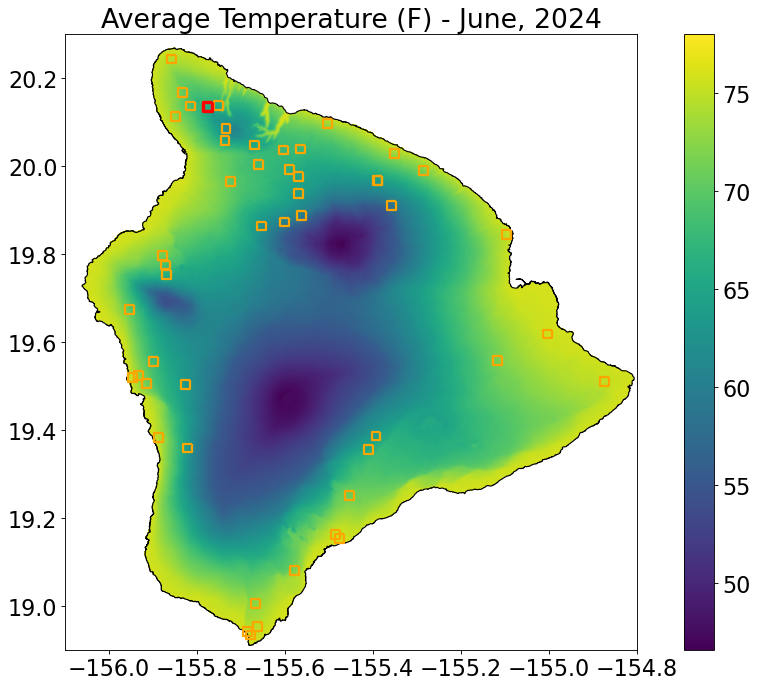

Values plotted in this chart, from the file beside it:
, Year, Month, Temp, datetime
0, 1990, 1.0, 61.81, 1990-01-01
1, 1990, 2.0, 59.4, 1990-02-01
2, 1990, 3.0, 60.69, 1990-03-01
3, 1990, 4.0, 63.12, 1990-04-01
4, 1990, 5.0, 63.4, 1990-05-01
5, 1990, 6.0, 64.67, 1990-06-01
6, 1990, 7.0, 66.15, 1990-07-01
7, 1990, 8.0, 67.51, 1990-08-01
8, 1990, 9.0, 67.5, 1990-09-01
9, 1990, 10.0, 65.86, 1990-10-01
10, 1990, 11.0, 65.01, 1990-11-01
11, 1990, 12.0, 61.32, 1990-12-01
12, 1991, 1.0, 60.26, 1991-01-01
13, 1991, 2.0, 61.82, 1991-02-01
14, 1991, 3.0, 60.19, 1991-03-01
15, 1991, 4.0, 61.77, 1991-04-01
16, 1991, 5.0, 63.08, 1991-05-01
17, 1991, 6.0, 63.74, 1991-06-01
18, 1991, 7.0, 65.54, 1991-07-01
19, 1991, 8.0, 66.96, 1991-08-01
20, 1991, 9.0, 66.34, 1991-09-01
21, 1991, 10.0, 64.81, 1991-10-01
22, 1991, 11.0, 64.83, 1991-11-01
23, 1991, 12.0, 62.13, 1991-12-01
24, 1992, 1.0, 59.97, 1992-01-01
25, 1992, 2.0, 60.21, 1992-02-01
26, 1992, 3.0, 61.04, 1992-03-01
27, 1992, 4.0, 61.5, 1992-04-01
28, 1992, 5.0, 64.43, 1992-05-01
29, 1992, 6.0, 64.99, 1992-06-01
30, 1992, 7.0, 65.49, 1992-07-01
31, 1992, 8.0, 65.93, 1992-08-01
32, 1992, 9.0, 66.99, 1992-09-01
33, 1992, 10.0, 66.63, 1992-10-01
34, 1992, 11.0, 64.75, 1992-11-01
35, 1992, 12.0, 62.82, 1992-12-01
36, 1993, 1.0, 59.64, 1993-01-01
37, 1993, 2.0, 58.77, 1993-02-01
38, 1993, 3.0, 60.11, 1993-03-01
39, 1993, 4.0, 62.37, 1993-04-01
40, 1993, 5.0, 62.17, 1993-05-01
41, 1993, 6.0, 64.02, 1993-06-01
42, 1993, 7.0, 65.25, 1993-07-01
43, 1993, 8.0, 66.05, 1993-08-01
44, 1993, 9.0, 66.45, 1993-09-01
45, 1993, 10.0, 65.41, 1993-10-01
46, 1993, 11.0, 62.54, 1993-11-01
47, 1993, 12.0, 60.43, 1993-12-01
48, 1994, 1.0, 59.34, 1994-01-01
49, 1994, 2.0, 61.25, 1994-02-01
50, 1994, 3.0, 60.3, 1994-03-01
51, 1994, 4.0, 60.84, 1994-04-01
52, 1994, 5.0, 62.95, 1994-05-01
53, 1994, 6.0, 63.37, 1994-06-01
54, 1994, 7.0, 66.32, 1994-07-01
55, 1994, 8.0, 66.32, 1994-08-01
56, 1994, 9.0, 66.62, 1994-09-01
57, 1994, 10.0, 65.2, 1994-10-01
58, 1994, 11.0, 62.98, 1994-11-01
59, 1994, 12.0, 60.83, 1994-12-01
... 356 more rows
